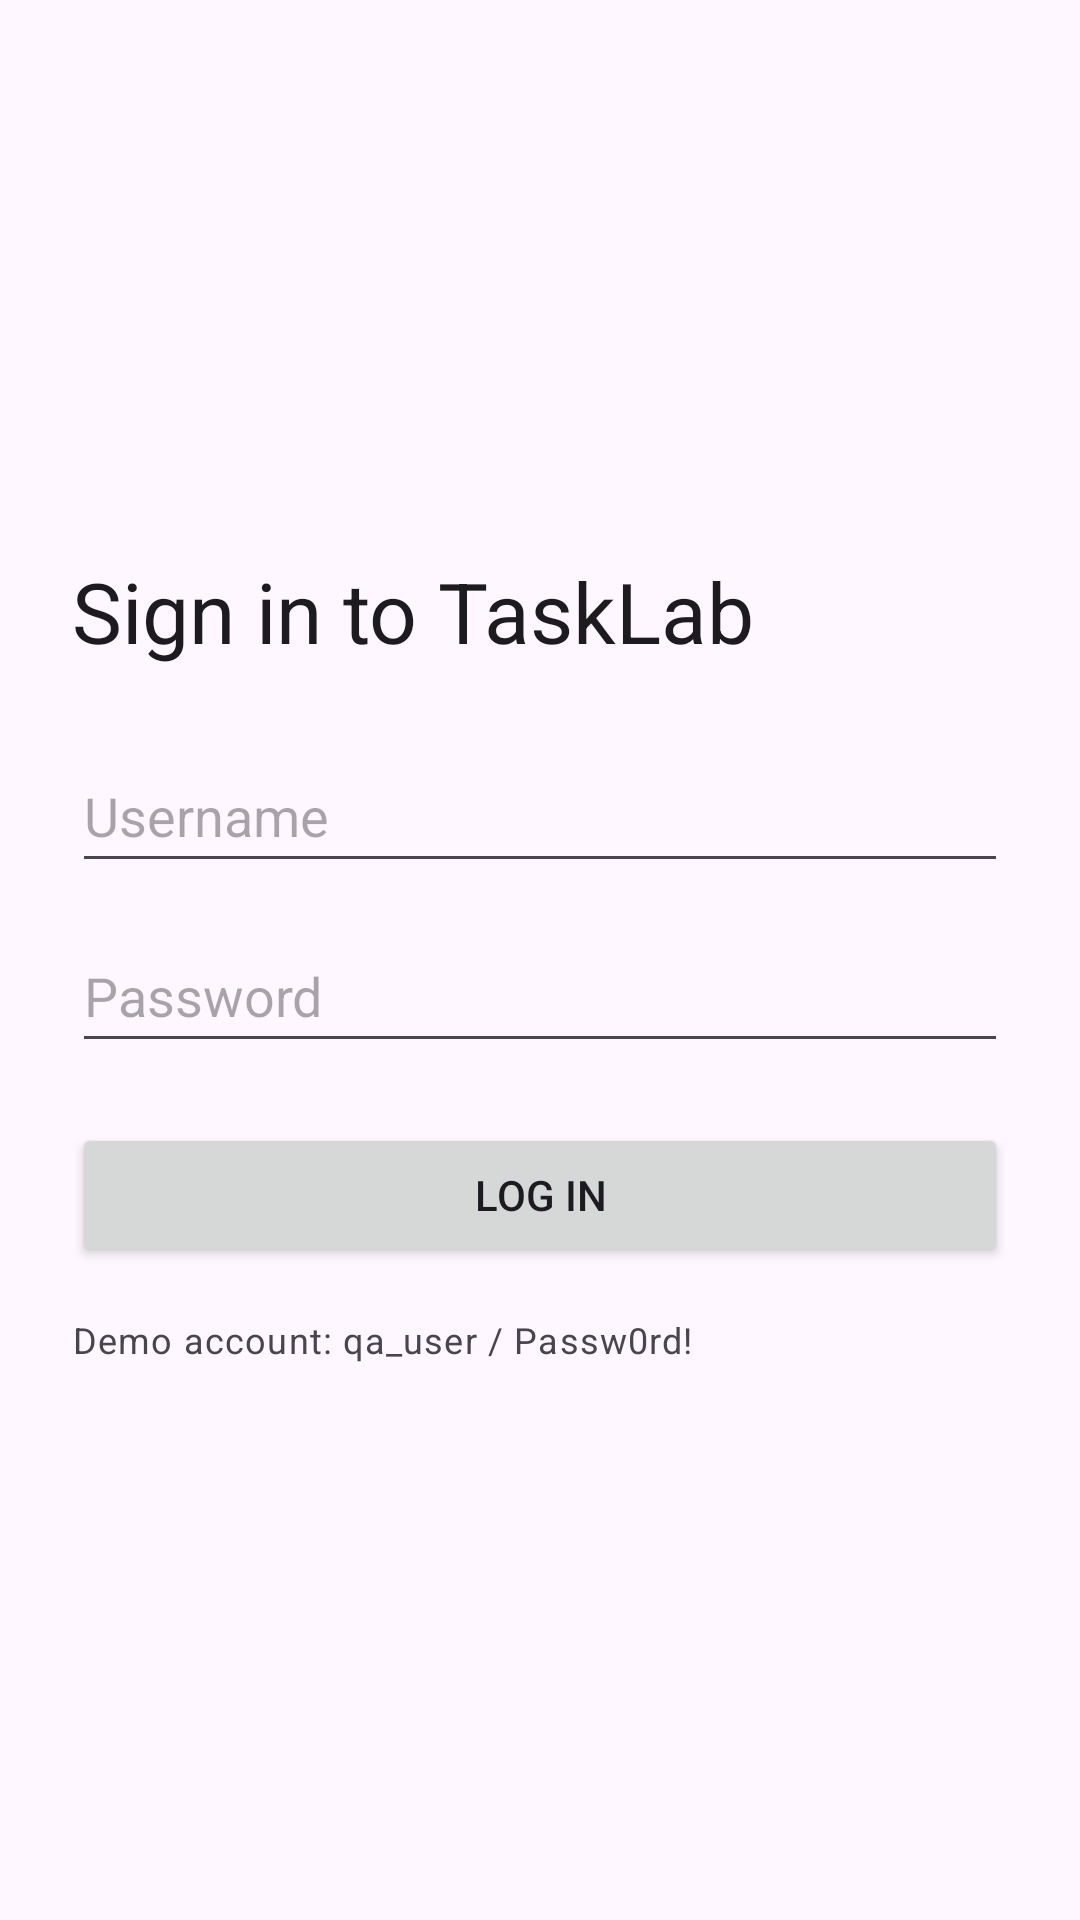

Produce the Android XML layout that renders to this screen, including the resource entries it uses.
<!-- AndroidManifest.xml: application theme Theme.TaskLab -->
<!-- res/layout/activity_login.xml -->
<?xml version="1.0" encoding="utf-8"?>
<ScrollView xmlns:android="http://schemas.android.com/apk/res/android"
    android:layout_width="match_parent"
    android:layout_height="match_parent"
    android:fillViewport="true">

    <LinearLayout
        android:layout_width="match_parent"
        android:layout_height="wrap_content"
        android:gravity="center_vertical"
        android:orientation="vertical"
        android:padding="24dp">

        <TextView
            android:id="@+id/login_title"
            android:layout_width="wrap_content"
            android:layout_height="wrap_content"
            android:layout_marginBottom="24dp"
            android:text="@string/login_title"
            android:textAppearance="?attr/textAppearanceHeadlineMedium" />

        <EditText
            android:id="@+id/username_input"
            android:layout_width="match_parent"
            android:layout_height="wrap_content"
            android:autofillHints="username"
            android:hint="@string/username_hint"
            android:imeOptions="actionNext|flagNoExtractUi"
            android:inputType="text"
            android:minHeight="48dp" />

        <EditText
            android:id="@+id/password_input"
            android:layout_width="match_parent"
            android:layout_height="wrap_content"
            android:layout_marginTop="12dp"
            android:autofillHints="password"
            android:hint="@string/password_hint"
            android:imeOptions="actionDone|flagNoExtractUi"
            android:inputType="textPassword"
            android:minHeight="48dp" />

        <TextView
            android:id="@+id/login_error"
            android:layout_width="match_parent"
            android:layout_height="wrap_content"
            android:layout_marginTop="12dp"
            android:accessibilityLiveRegion="polite"
            android:textColor="?attr/colorError"
            android:visibility="gone" />

        <Button
            android:id="@+id/login_button"
            android:layout_width="match_parent"
            android:layout_height="wrap_content"
            android:layout_marginTop="20dp"
            android:text="@string/login" />

        <TextView
            android:layout_width="match_parent"
            android:layout_height="wrap_content"
            android:layout_marginTop="16dp"
            android:text="@string/demo_credentials"
            android:textAppearance="?attr/textAppearanceBodySmall" />
    </LinearLayout>
</ScrollView>
<!-- resources referenced by this layout -->
<resources>
  <string name="demo_credentials">Demo account: qa_user / Passw0rd!</string>
  <string name="login">Log in</string>
  <string name="login_title">Sign in to TaskLab</string>
  <string name="password_hint">Password</string>
  <string name="username_hint">Username</string>
  <style name="Theme.TaskLab" parent="Theme.Material3.DayNight.NoActionBar" />
</resources>
